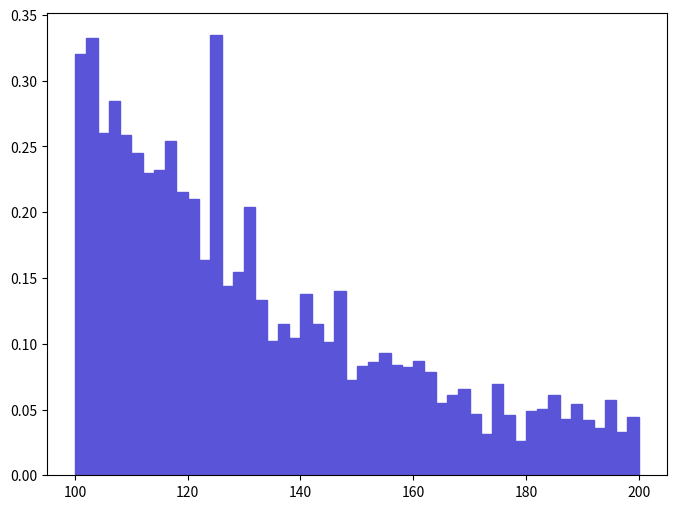

Recreate this plot in Python. (Note: this script raises an exception after producing the figure.)
def selection_0():

    # Library import
    import numpy
    import matplotlib
    import matplotlib.pyplot   as plt
    import matplotlib.gridspec as gridspec

    # Library version
    matplotlib_version = matplotlib.__version__
    numpy_version      = numpy.__version__

    # Histo binning
    xBinning = numpy.linspace(100.0,200.0,51,endpoint=True)

    # Creating data sequence: middle of each bin
    xData = numpy.array([101.0,103.0,105.0,107.0,109.0,111.0,113.0,115.0,117.0,119.0,121.0,123.0,125.0,127.0,129.0,131.0,133.0,135.0,137.0,139.0,141.0,143.0,145.0,147.0,149.0,151.0,153.0,155.0,157.0,159.0,161.0,163.0,165.0,167.0,169.0,171.0,173.0,175.0,177.0,179.0,181.0,183.0,185.0,187.0,189.0,191.0,193.0,195.0,197.0,199.0])

    # Creating weights for histo: y1_M_0
    y1_M_0_weights = numpy.array([0.320397638086,0.332333580462,0.259886810562,0.284617067101,0.258973589301,0.245292214154,0.23003557448,0.231809893143,0.254286656799,0.215205057897,0.209979128157,0.163507180829,0.334567179171,0.143600924279,0.154670936206,0.203648003997,0.133625934892,0.102106735301,0.115208987673,0.104489315521,0.138068348889,0.114823917391,0.10127708081,0.140347973949,0.0725385416121,0.0830689100214,0.0863270024892,0.0928070800612,0.0838539712155,0.0822200076364,0.0866877108377,0.0783147082361,0.0548790341568,0.0611727021951,0.0653513778921,0.0465872379996,0.0315346260053,0.0694382537782,0.0456576911525,0.0262333765856,0.0485394802626,0.0506791436273,0.0609483869543,0.0429801545145,0.0541770339487,0.0416882695702,0.035590817657,0.0569091390694,0.0331081764857,0.044519986056])

    # Creating a new Canvas
    fig   = plt.figure(figsize=(8,6),dpi=80)
    frame = gridspec.GridSpec(1,1)
    pad   = fig.add_subplot(frame[0])

    # Creating a new Stack
    pad.hist(x=xData, bins=xBinning, weights=y1_M_0_weights,\
             label="$hsig$", histtype="stepfilled", rwidth=1.0,\
             color="#5954d8", edgecolor="#5954d8", linewidth=1, linestyle="solid",\
             bottom=None, cumulative=False, normed=False, align="mid", orientation="vertical")


    # Axis
    plt.rc('text',usetex=False)
    plt.xlabel(r"$M$ $[ a_{1} a_{2} ]$ $(GeV/c^{2})$ ",\
               fontsize=16,color="black")
    plt.ylabel(r"$\mathrm{Events}$ $(\mathcal{L}_{\mathrm{int}} = 0.001\ \mathrm{fb}^{-1})$ ",\
               fontsize=16,color="black")

    # Boundary of y-axis
    ymax=(y1_M_0_weights).max()*1.1
    ymin=0 # linear scale
    #ymin=min([x for x in (y1_M_0_weights) if x])/100. # log scale
    plt.gca().set_ylim(ymin,ymax)

    # Log/Linear scale for X-axis
    plt.gca().set_xscale("linear")
    #plt.gca().set_xscale("log",nonposx="clip")

    # Log/Linear scale for Y-axis
    plt.gca().set_yscale("linear")
    #plt.gca().set_yscale("log",nonposy="clip")

    # Saving the image
    plt.savefig('../../HTML/MadAnalysis5job_0/selection_0.png')

# Running!
if __name__ == '__main__':
    selection_0()
